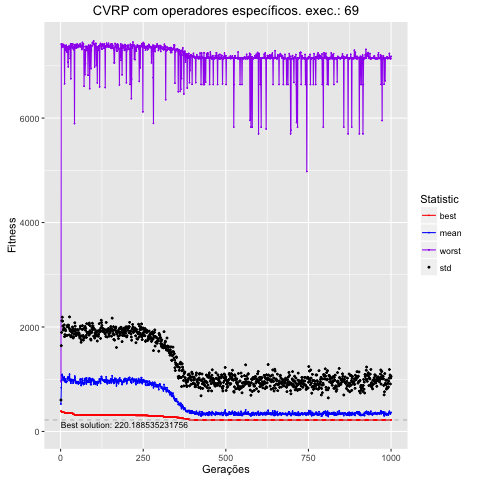

The data file committed next to this chart (first rows):
, Total, Media, DesvPad, Minimo, Maximo
1, 524897, 524.9, 76.51, 389.2, 952.6
2, 837087, 837.1, 804.7, 389.2, 7417
3, 974590, 974.6, 920.1, 372.9, 7422
4, 1074180, 1074, 1044, 372.9, 7353
5, 1091746, 1092, 1096, 372.9, 7397
6, 1057391, 1057, 1055, 372.9, 7380
7, 1028911, 1029, 991.1, 367.3, 7408
8, 990790, 990.8, 950.4, 367.3, 7410
9, 990951, 991, 963.3, 367.3, 7402
10, 1006473, 1006, 972.6, 367.3, 7380
11, 1040565, 1041, 998.9, 362.2, 7354
12, 955310, 955.3, 859.5, 362.2, 6656
13, 965498, 965.5, 887.9, 348, 7391
14, 1004149, 1004, 953.3, 348, 7336
15, 966175, 966.2, 961.8, 348, 7332
16, 944779, 944.8, 889.1, 348, 7293
17, 938663, 938.7, 900.4, 348, 7395
18, 953364, 953.4, 885.1, 348, 7372
19, 956718, 956.7, 881.7, 348, 7266
20, 1005336, 1005, 1001, 348, 7354
21, 1025243, 1025, 1008, 348, 7354
22, 1015863, 1016, 1007, 348, 7069
23, 1048959, 1049, 985.7, 348, 6981
24, 1029111, 1029, 1005, 348, 7371
25, 1013920, 1014, 974.5, 348, 7373
26, 974206, 974.2, 873.1, 348, 7357
27, 1096358, 1096, 1096, 348, 7326
28, 1001866, 1002, 951.8, 348, 7377
29, 992427, 992.4, 933.7, 348, 7141
30, 991268, 991.3, 955, 348, 7418
31, 924350, 924.4, 888.2, 348, 6752
32, 957910, 957.9, 876.3, 348, 7350
33, 959975, 960, 945.5, 348, 7417
34, 996603, 996.6, 944.6, 348, 7417
35, 976509, 976.5, 914.9, 348, 7359
36, 987185, 987.2, 1012, 348, 7420
37, 975923, 975.9, 983.1, 348, 7413
38, 924105, 924.1, 865.2, 328.5, 7331
39, 939603, 939.6, 870.7, 328.5, 7320
40, 969962, 970, 893.5, 328.5, 7307
41, 989238, 989.2, 955, 328.5, 7376
42, 991871, 991.9, 926.8, 315.4, 5894
43, 1059082, 1059, 1022, 315.4, 7405
44, 1028339, 1028, 988.4, 315.4, 7390
45, 968322, 968.3, 987.8, 315.4, 7396
46, 941764, 941.8, 911, 315.4, 7336
47, 923102, 923.1, 911.3, 315.4, 7411
48, 949432, 949.4, 938.7, 315.4, 7345
49, 919089, 919.1, 949.2, 315.4, 7398
50, 952014, 952, 991.5, 315.4, 7413
51, 940468, 940.5, 935.3, 315.4, 7413
52, 935869, 935.9, 1011, 315.4, 7353
53, 954001, 954, 985.5, 315.4, 7354
54, 907866, 907.9, 947.9, 315.4, 7389
55, 934703, 934.7, 955.1, 315.4, 7390
56, 932036, 932, 938.4, 315.4, 7382
57, 926636, 926.6, 902.9, 315.4, 7379
58, 931632, 931.6, 858.4, 315.4, 7412
59, 987677, 987.7, 985.1, 315.4, 7363
60, 1008718, 1009, 1007, 315.4, 7424
... 940 more rows
